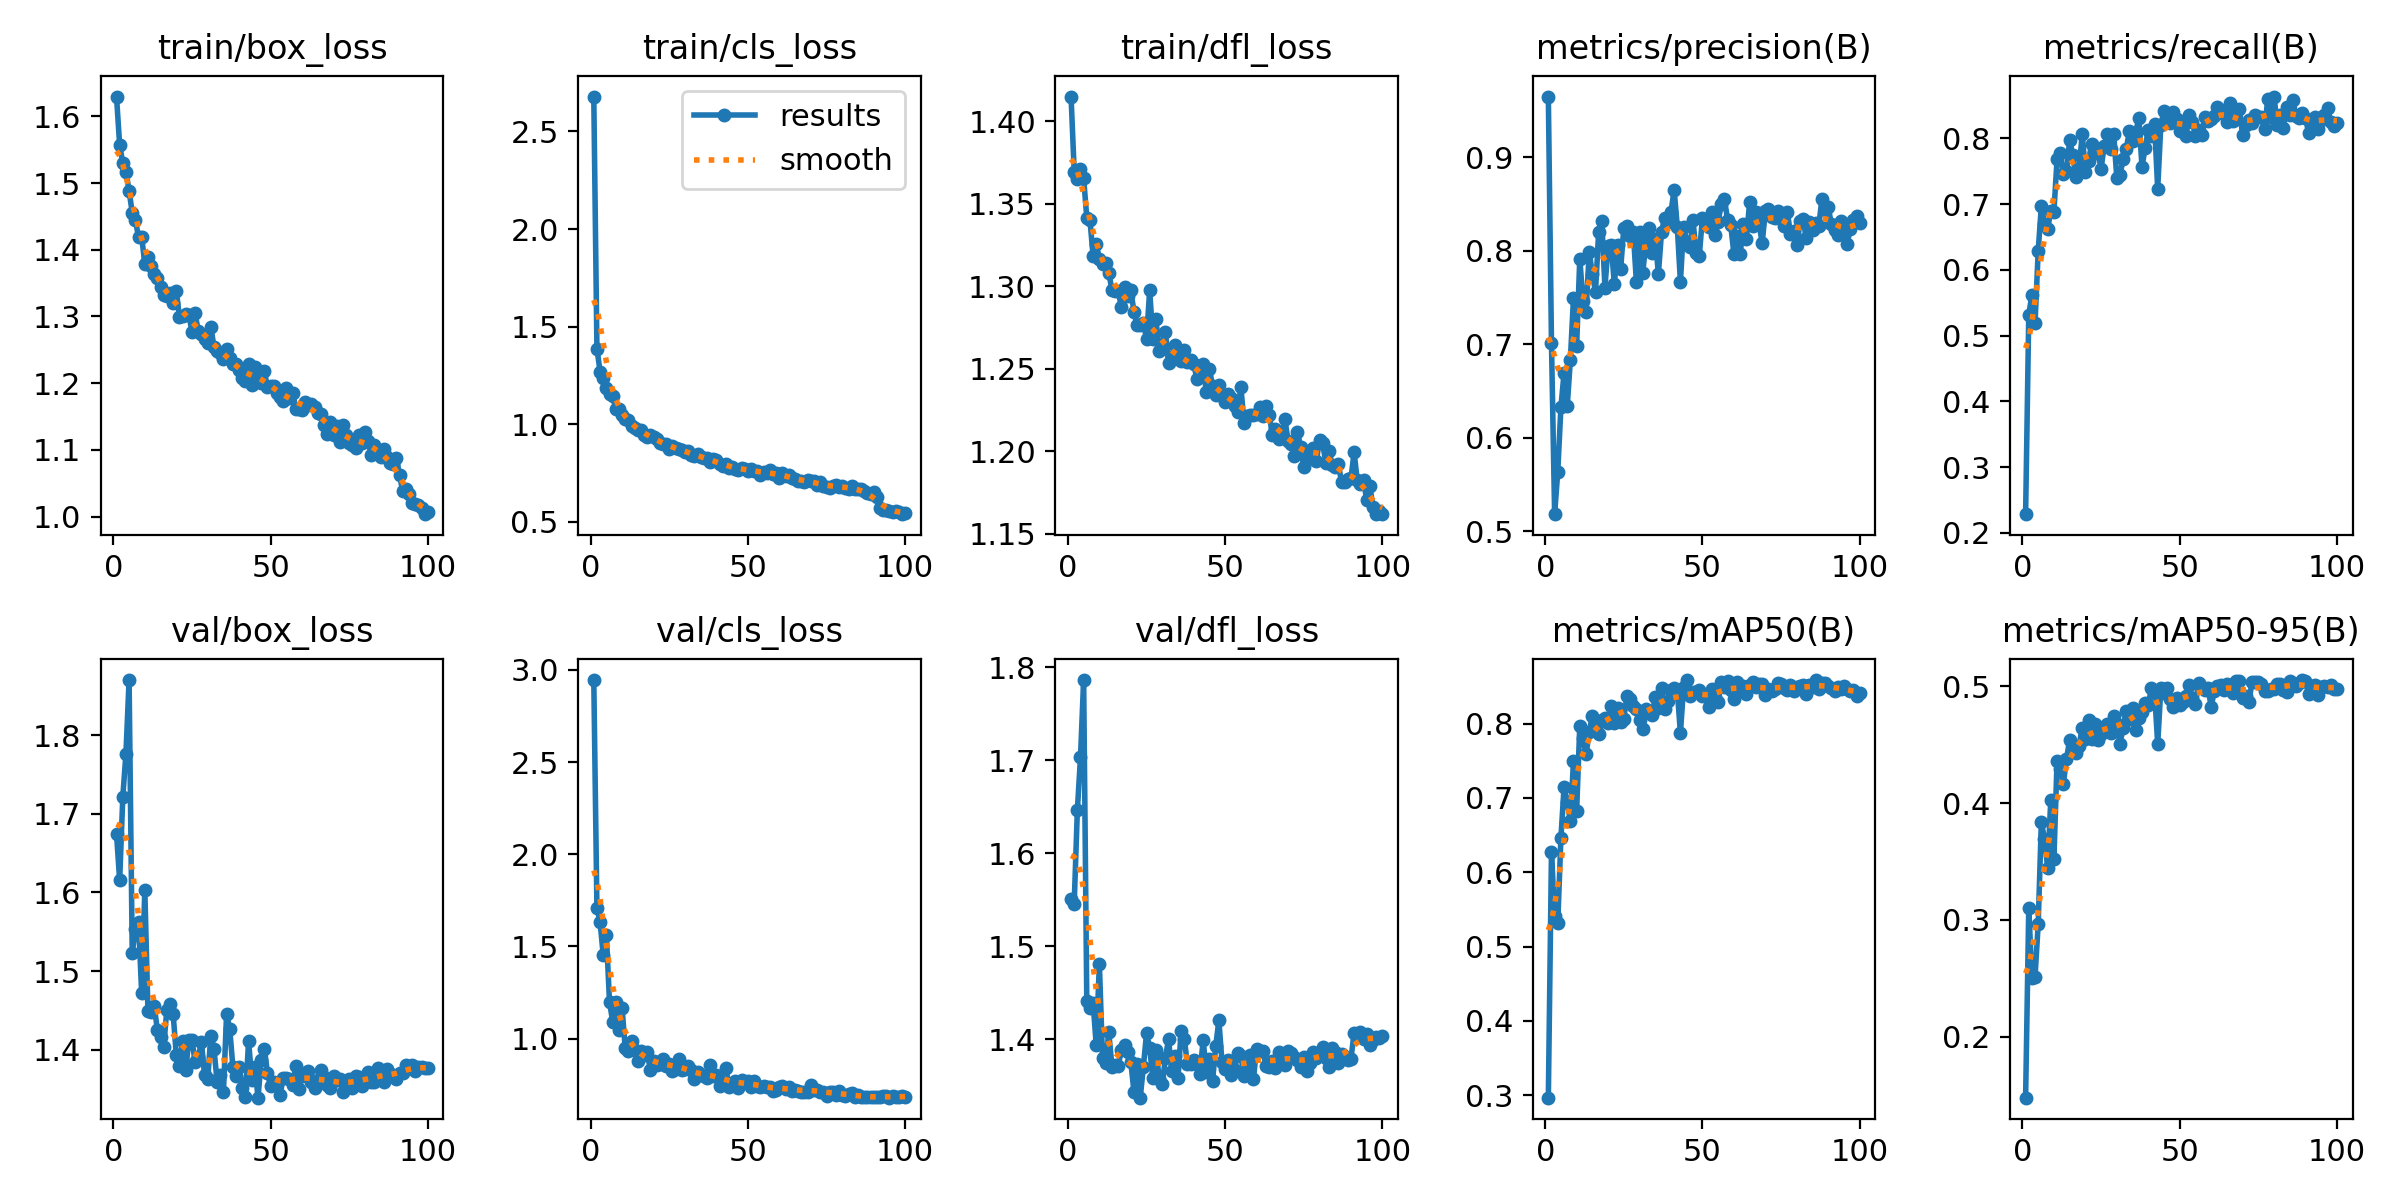

Source data for this figure (header and first rows):
epoch, time, train/box_loss, train/cls_loss, train/dfl_loss, metrics/precision(B), metrics/recall(B), metrics/mAP50(B), metrics/mAP50-95(B), val/box_loss, val/cls_loss, val/dfl_loss, lr/pg0, lr/pg1, lr/pg2
1, 4.526, 1.63, 2.679, 1.415, 0.9648, 0.2283, 0.2966, 0.1477, 1.675, 2.945, 1.551, 0.0004664, 0.0004664, 0.0004664
2, 8.968, 1.557, 1.388, 1.37, 0.701, 0.5311, 0.6276, 0.3103, 1.615, 1.707, 1.546, 0.0009334, 0.0009334, 0.0009334
3, 13.01, 1.53, 1.27, 1.365, 0.518, 0.5624, 0.5412, 0.2504, 1.722, 1.633, 1.646, 0.001391, 0.001391, 0.001391
4, 17, 1.517, 1.237, 1.371, 0.5636, 0.5191, 0.5317, 0.2515, 1.776, 1.452, 1.703, 0.001387, 0.001387, 0.001387
5, 20.92, 1.488, 1.186, 1.366, 0.6323, 0.6285, 0.6466, 0.2964, 1.87, 1.562, 1.786, 0.001372, 0.001372, 0.001372
6, 24.84, 1.456, 1.154, 1.342, 0.6693, 0.6967, 0.7145, 0.3836, 1.523, 1.2, 1.441, 0.001358, 0.001358, 0.001358
7, 28.75, 1.444, 1.146, 1.34, 0.6332, 0.6704, 0.6951, 0.3697, 1.553, 1.093, 1.434, 0.001344, 0.001344, 0.001344
8, 32.61, 1.419, 1.077, 1.319, 0.6829, 0.6623, 0.669, 0.3448, 1.562, 1.197, 1.44, 0.00133, 0.00133, 0.00133
9, 36.51, 1.419, 1.08, 1.326, 0.7495, 0.6891, 0.7501, 0.4026, 1.472, 1.047, 1.394, 0.001316, 0.001316, 0.001316
10, 40.44, 1.379, 1.045, 1.317, 0.6981, 0.6882, 0.6828, 0.352, 1.603, 1.166, 1.481, 0.001302, 0.001302, 0.001302
11, 44.3, 1.39, 1.026, 1.314, 0.7915, 0.7679, 0.7972, 0.4362, 1.449, 0.9475, 1.38, 0.001288, 0.001288, 0.001288
12, 48.19, 1.376, 1.022, 1.314, 0.7463, 0.778, 0.7804, 0.4295, 1.448, 0.9353, 1.375, 0.001273, 0.001273, 0.001273
13, 52.09, 1.364, 0.9936, 1.308, 0.7345, 0.7459, 0.7586, 0.4166, 1.455, 0.9857, 1.408, 0.001259, 0.001259, 0.001259
14, 55.91, 1.358, 0.98, 1.298, 0.7984, 0.7497, 0.7888, 0.4379, 1.425, 0.9395, 1.371, 0.001245, 0.001245, 0.001245
15, 59.8, 1.344, 0.969, 1.297, 0.7751, 0.7968, 0.8107, 0.4541, 1.416, 0.8763, 1.373, 0.001231, 0.001231, 0.001231
16, 63.73, 1.332, 0.9704, 1.297, 0.7559, 0.7749, 0.7936, 0.4444, 1.404, 0.9305, 1.372, 0.001217, 0.001217, 0.001217
17, 67.66, 1.331, 0.943, 1.287, 0.8202, 0.7406, 0.7861, 0.4428, 1.451, 0.9102, 1.389, 0.001203, 0.001203, 0.001203
18, 71.45, 1.335, 0.9328, 1.299, 0.8314, 0.7534, 0.8048, 0.4491, 1.458, 0.9265, 1.394, 0.001189, 0.001189, 0.001189
19, 75.34, 1.321, 0.9455, 1.294, 0.7603, 0.8067, 0.8081, 0.4646, 1.446, 0.8282, 1.387, 0.001174, 0.001174, 0.001174
20, 79.26, 1.339, 0.937, 1.298, 0.8052, 0.7492, 0.8009, 0.4551, 1.394, 0.8764, 1.376, 0.00116, 0.00116, 0.00116
21, 83.16, 1.299, 0.9242, 1.284, 0.8057, 0.7662, 0.8242, 0.4716, 1.38, 0.8575, 1.344, 0.001146, 0.001146, 0.001146
22, 87.04, 1.301, 0.9016, 1.277, 0.7637, 0.7912, 0.8003, 0.455, 1.411, 0.8631, 1.373, 0.001132, 0.001132, 0.001132
23, 90.93, 1.303, 0.8978, 1.277, 0.8062, 0.7772, 0.8208, 0.4679, 1.374, 0.8919, 1.337, 0.001118, 0.001118, 0.001118
24, 94.82, 1.302, 0.9013, 1.278, 0.7806, 0.7794, 0.802, 0.4545, 1.413, 0.8524, 1.371, 0.001104, 0.001104, 0.001104
25, 98.73, 1.277, 0.8741, 1.268, 0.8243, 0.7538, 0.8065, 0.4591, 1.412, 0.8652, 1.407, 0.001089, 0.001089, 0.001089
26, 102.6, 1.305, 0.8885, 1.298, 0.8262, 0.7889, 0.8375, 0.4651, 1.384, 0.827, 1.391, 0.001075, 0.001075, 0.001075
27, 106.5, 1.278, 0.8798, 1.268, 0.816, 0.8062, 0.8338, 0.4677, 1.39, 0.8345, 1.359, 0.001061, 0.001061, 0.001061
28, 110.4, 1.274, 0.8731, 1.28, 0.8201, 0.7843, 0.8232, 0.4602, 1.41, 0.8885, 1.389, 0.001047, 0.001047, 0.001047
29, 114.3, 1.267, 0.866, 1.261, 0.7666, 0.8067, 0.8202, 0.4745, 1.367, 0.8275, 1.359, 0.001033, 0.001033, 0.001033
30, 118.2, 1.26, 0.8591, 1.265, 0.8198, 0.7401, 0.8053, 0.4682, 1.363, 0.838, 1.352, 0.001019, 0.001019, 0.001019
31, 122.1, 1.285, 0.8653, 1.272, 0.7758, 0.7435, 0.7927, 0.4511, 1.418, 0.8538, 1.38, 0.001005, 0.001005, 0.001005
32, 126, 1.254, 0.8418, 1.254, 0.8077, 0.769, 0.8194, 0.4643, 1.4, 0.8316, 1.4, 0.0009904, 0.0009904, 0.0009904
33, 129.9, 1.248, 0.8389, 1.257, 0.8237, 0.784, 0.8172, 0.4793, 1.36, 0.7833, 1.366, 0.0009763, 0.0009763, 0.0009763
34, 133.8, 1.245, 0.8489, 1.265, 0.7978, 0.8108, 0.811, 0.4721, 1.368, 0.8171, 1.383, 0.0009621, 0.0009621, 0.0009621
35, 137.7, 1.236, 0.8342, 1.256, 0.8123, 0.7965, 0.8361, 0.4815, 1.346, 0.8004, 1.358, 0.000948, 0.000948, 0.000948
36, 141.6, 1.251, 0.825, 1.255, 0.7752, 0.8084, 0.8211, 0.4627, 1.445, 0.7981, 1.409, 0.0009339, 0.0009339, 0.0009339
37, 145.5, 1.238, 0.8254, 1.262, 0.8203, 0.8315, 0.848, 0.4729, 1.427, 0.784, 1.401, 0.0009197, 0.0009197, 0.0009197
38, 149.4, 1.229, 0.8083, 1.254, 0.8353, 0.757, 0.8193, 0.4784, 1.378, 0.8547, 1.373, 0.0009056, 0.0009056, 0.0009056
39, 153.3, 1.229, 0.8206, 1.256, 0.8301, 0.7846, 0.831, 0.486, 1.367, 0.7983, 1.373, 0.0008914, 0.0008914, 0.0008914
40, 157.3, 1.219, 0.8153, 1.253, 0.8412, 0.8121, 0.8454, 0.4839, 1.379, 0.8016, 1.378, 0.0008773, 0.0008773, 0.0008773
41, 161.2, 1.207, 0.7965, 1.244, 0.8653, 0.804, 0.848, 0.4988, 1.352, 0.7444, 1.374, 0.0008631, 0.0008631, 0.0008631
42, 165.1, 1.204, 0.7876, 1.247, 0.8257, 0.822, 0.8449, 0.4959, 1.34, 0.7745, 1.363, 0.000849, 0.000849, 0.000849
43, 169, 1.228, 0.7981, 1.253, 0.7666, 0.7232, 0.7873, 0.4506, 1.411, 0.8402, 1.399, 0.0008348, 0.0008348, 0.0008348
44, 172.8, 1.198, 0.7768, 1.236, 0.8257, 0.82, 0.8495, 0.4985, 1.362, 0.7397, 1.365, 0.0008207, 0.0008207, 0.0008207
45, 176.7, 1.224, 0.7809, 1.25, 0.8092, 0.8422, 0.8587, 0.4946, 1.378, 0.7577, 1.379, 0.0008065, 0.0008065, 0.0008065
46, 180.5, 1.208, 0.7733, 1.24, 0.8038, 0.8243, 0.8374, 0.4991, 1.339, 0.7698, 1.356, 0.0007924, 0.0007924, 0.0007924
47, 184.3, 1.2, 0.7681, 1.234, 0.8324, 0.8228, 0.8423, 0.4889, 1.387, 0.7319, 1.393, 0.0007782, 0.0007782, 0.0007782
48, 188.2, 1.218, 0.7786, 1.24, 0.7975, 0.8397, 0.8433, 0.4823, 1.402, 0.7742, 1.421, 0.0007641, 0.0007641, 0.0007641
49, 192.1, 1.194, 0.7695, 1.234, 0.7947, 0.8294, 0.8449, 0.4904, 1.371, 0.7624, 1.376, 0.0007499, 0.0007499, 0.0007499
50, 196, 1.196, 0.7583, 1.23, 0.8352, 0.8117, 0.8374, 0.484, 1.354, 0.7681, 1.368, 0.0007358, 0.0007358, 0.0007358
51, 199.9, 1.196, 0.769, 1.235, 0.8284, 0.8235, 0.8383, 0.4867, 1.359, 0.7389, 1.378, 0.0007216, 0.0007216, 0.0007216
52, 203.8, 1.185, 0.7619, 1.233, 0.8252, 0.8035, 0.823, 0.4918, 1.358, 0.7684, 1.362, 0.0007075, 0.0007075, 0.0007075
53, 207.6, 1.179, 0.7625, 1.228, 0.8413, 0.8357, 0.8466, 0.5014, 1.342, 0.7441, 1.367, 0.0006934, 0.0006934, 0.0006934
54, 211.4, 1.173, 0.7414, 1.224, 0.8165, 0.8251, 0.8354, 0.4899, 1.364, 0.7403, 1.386, 0.0006792, 0.0006792, 0.0006792
55, 215.3, 1.193, 0.7561, 1.239, 0.8311, 0.8039, 0.8295, 0.4852, 1.364, 0.7422, 1.383, 0.0006651, 0.0006651, 0.0006651
56, 219.1, 1.177, 0.7502, 1.217, 0.8495, 0.813, 0.8566, 0.5034, 1.363, 0.7397, 1.361, 0.0006509, 0.0006509, 0.0006509
57, 223.1, 1.186, 0.7649, 1.221, 0.855, 0.8056, 0.8494, 0.4994, 1.355, 0.7369, 1.37, 0.0006368, 0.0006368, 0.0006368
58, 227, 1.162, 0.7436, 1.222, 0.833, 0.832, 0.8581, 0.4972, 1.379, 0.7141, 1.383, 0.0006226, 0.0006226, 0.0006226
59, 230.8, 1.161, 0.7508, 1.222, 0.8272, 0.8259, 0.8455, 0.4985, 1.35, 0.7232, 1.358, 0.0006085, 0.0006085, 0.0006085
60, 234.6, 1.16, 0.7265, 1.222, 0.7969, 0.8294, 0.8336, 0.4828, 1.367, 0.7374, 1.39, 0.0005943, 0.0005943, 0.0005943
... 40 more rows
